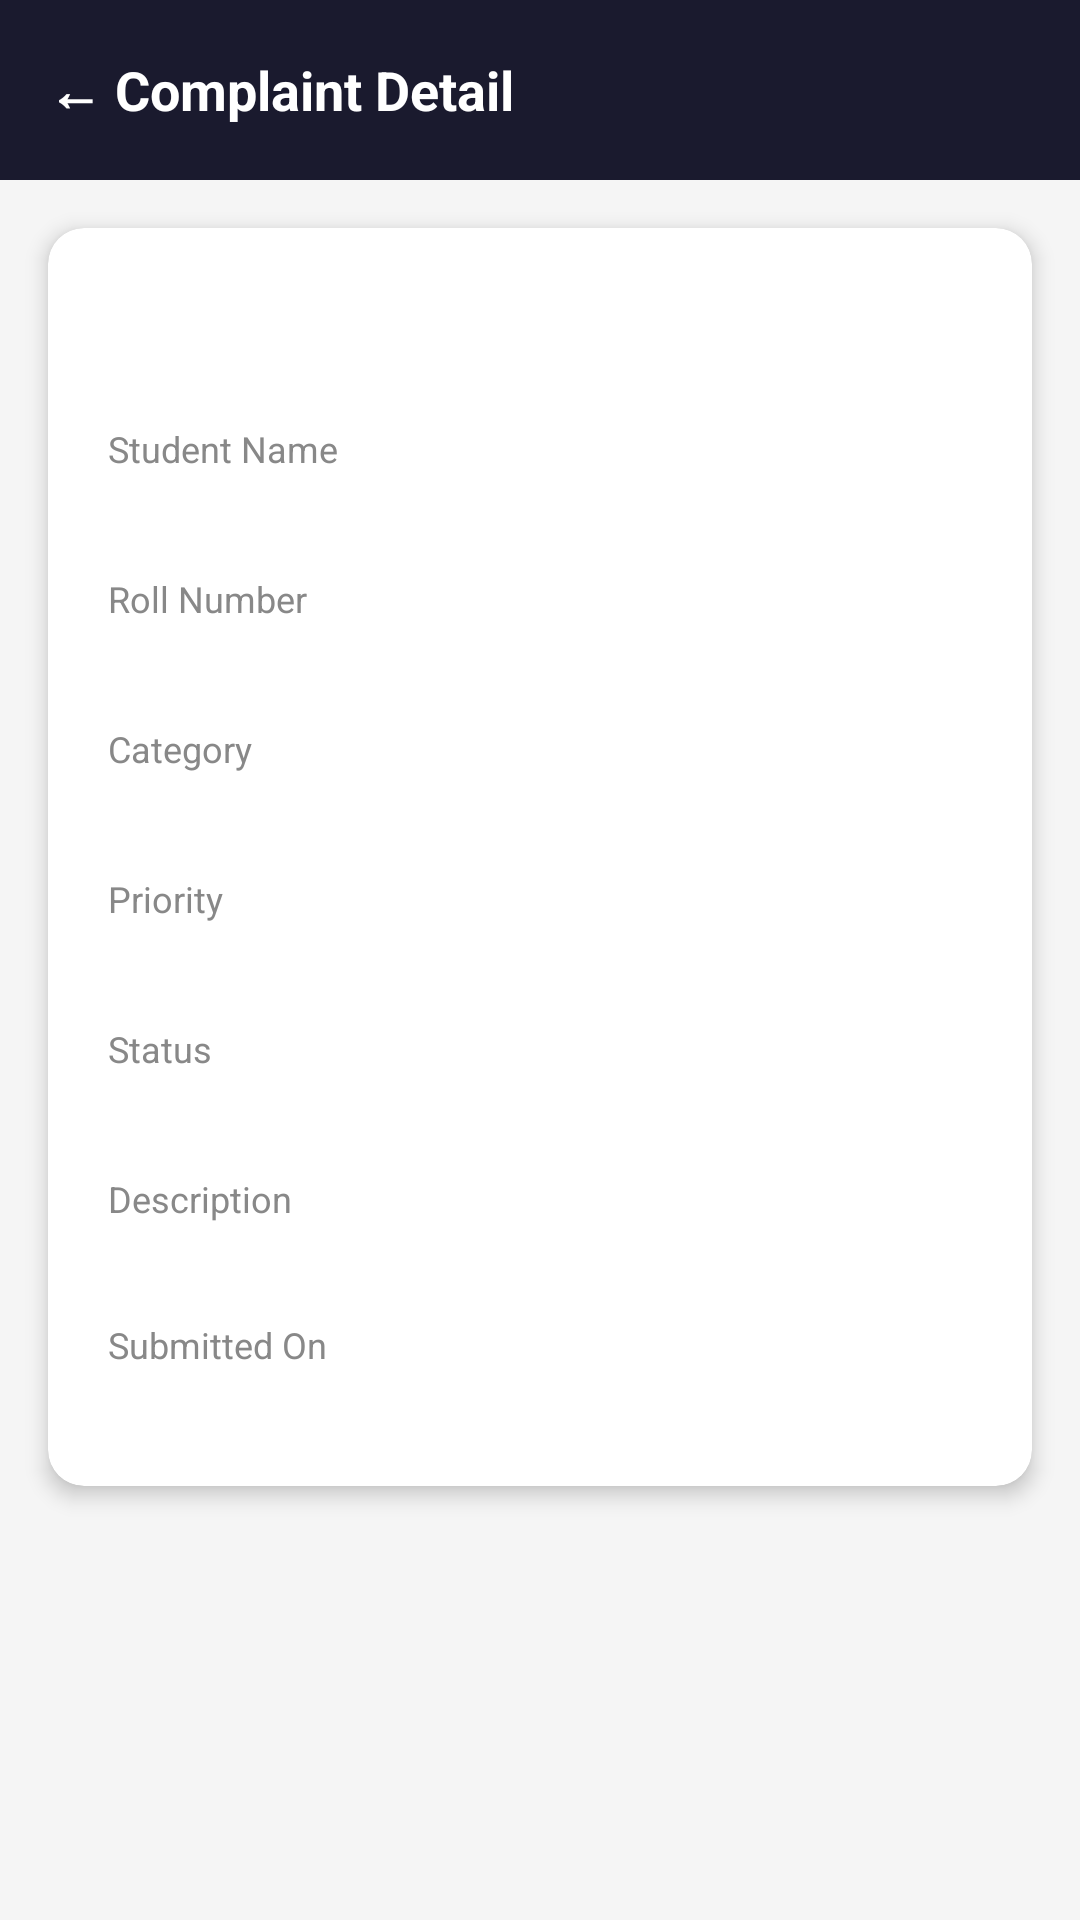

Write the Android layout XML for this screen, with the resource values it uses.
<!-- AndroidManifest.xml: application theme Theme.AppCompat.Light.NoActionBar -->
<!-- res/layout/activity_detail.xml -->
<?xml version="1.0" encoding="utf-8"?>
<ScrollView xmlns:android="http://schemas.android.com/apk/res/android"
    android:layout_width="match_parent"
    android:layout_height="match_parent"
    android:background="@color/light_gray">

    <LinearLayout
        android:layout_width="match_parent"
        android:layout_height="wrap_content"
        android:orientation="vertical">

        
        <LinearLayout
            android:layout_width="match_parent"
            android:layout_height="60dp"
            android:background="@color/primary"
            android:gravity="center_vertical"
            android:paddingStart="16dp">

            <TextView
                android:id="@+id/btnBack"
                android:layout_width="wrap_content"
                android:layout_height="wrap_content"
                android:text="← Complaint Detail"
                android:textColor="@color/white"
                android:textSize="18sp"
                android:textStyle="bold"/>
        </LinearLayout>

        
        <androidx.cardview.widget.CardView
            xmlns:app="http://schemas.android.com/apk/res-auto"
            android:layout_width="match_parent"
            android:layout_height="wrap_content"
            android:layout_margin="16dp"
            app:cardCornerRadius="12dp"
            app:cardElevation="4dp">

            <LinearLayout
                android:layout_width="match_parent"
                android:layout_height="wrap_content"
                android:orientation="vertical"
                android:padding="20dp">

                <TextView android:id="@+id/tvDetailTitle"
                    android:layout_width="wrap_content" android:layout_height="wrap_content"
                    android:textSize="22sp" android:textStyle="bold" android:textColor="@color/text_dark"
                    android:layout_marginBottom="16dp"/>

                <TextView android:layout_width="wrap_content" android:layout_height="wrap_content"
                    android:text="Student Name" android:textColor="@color/text_gray" android:textSize="12sp"/>
                <TextView android:id="@+id/tvDetailName"
                    android:layout_width="wrap_content" android:layout_height="wrap_content"
                    android:textSize="16sp" android:textColor="@color/text_dark" android:layout_marginBottom="12dp"/>

                <TextView android:layout_width="wrap_content" android:layout_height="wrap_content"
                    android:text="Roll Number" android:textColor="@color/text_gray" android:textSize="12sp"/>
                <TextView android:id="@+id/tvDetailRoll"
                    android:layout_width="wrap_content" android:layout_height="wrap_content"
                    android:textSize="16sp" android:textColor="@color/text_dark" android:layout_marginBottom="12dp"/>

                <TextView android:layout_width="wrap_content" android:layout_height="wrap_content"
                    android:text="Category" android:textColor="@color/text_gray" android:textSize="12sp"/>
                <TextView android:id="@+id/tvDetailCategory"
                    android:layout_width="wrap_content" android:layout_height="wrap_content"
                    android:textSize="16sp" android:textColor="@color/accent" android:textStyle="bold"
                    android:layout_marginBottom="12dp"/>

                <TextView android:layout_width="wrap_content" android:layout_height="wrap_content"
                    android:text="Priority" android:textColor="@color/text_gray" android:textSize="12sp"/>
                <TextView android:id="@+id/tvDetailPriority"
                    android:layout_width="wrap_content" android:layout_height="wrap_content"
                    android:textSize="16sp" android:textStyle="bold" android:layout_marginBottom="12dp"/>

                <TextView android:layout_width="wrap_content" android:layout_height="wrap_content"
                    android:text="Status" android:textColor="@color/text_gray" android:textSize="12sp"/>
                <TextView android:id="@+id/tvDetailStatus"
                    android:layout_width="wrap_content" android:layout_height="wrap_content"
                    android:textSize="16sp" android:textColor="@color/text_dark" android:layout_marginBottom="12dp"/>

                <TextView android:layout_width="wrap_content" android:layout_height="wrap_content"
                    android:text="Description" android:textColor="@color/text_gray" android:textSize="12sp"/>
                <TextView android:id="@+id/tvDetailDescription"
                    android:layout_width="wrap_content" android:layout_height="wrap_content"
                    android:textSize="15sp" android:textColor="@color/text_dark" android:layout_marginBottom="12dp"/>

                <TextView android:layout_width="wrap_content" android:layout_height="wrap_content"
                    android:text="Submitted On" android:textColor="@color/text_gray" android:textSize="12sp"/>
                <TextView android:id="@+id/tvDetailDate"
                    android:layout_width="wrap_content" android:layout_height="wrap_content"
                    android:textSize="14sp" android:textColor="@color/text_dark"/>

            </LinearLayout>
        </androidx.cardview.widget.CardView>
    </LinearLayout>
</ScrollView>
<!-- resources referenced by this layout -->
<resources>
  <color name="accent">#E94560</color>
  <color name="light_gray">#F5F5F5</color>
  <color name="primary">#1A1A2E</color>
  <color name="text_dark">#1A1A2E</color>
  <color name="text_gray">#888888</color>
  <color name="white">#FFFFFF</color>
</resources>
